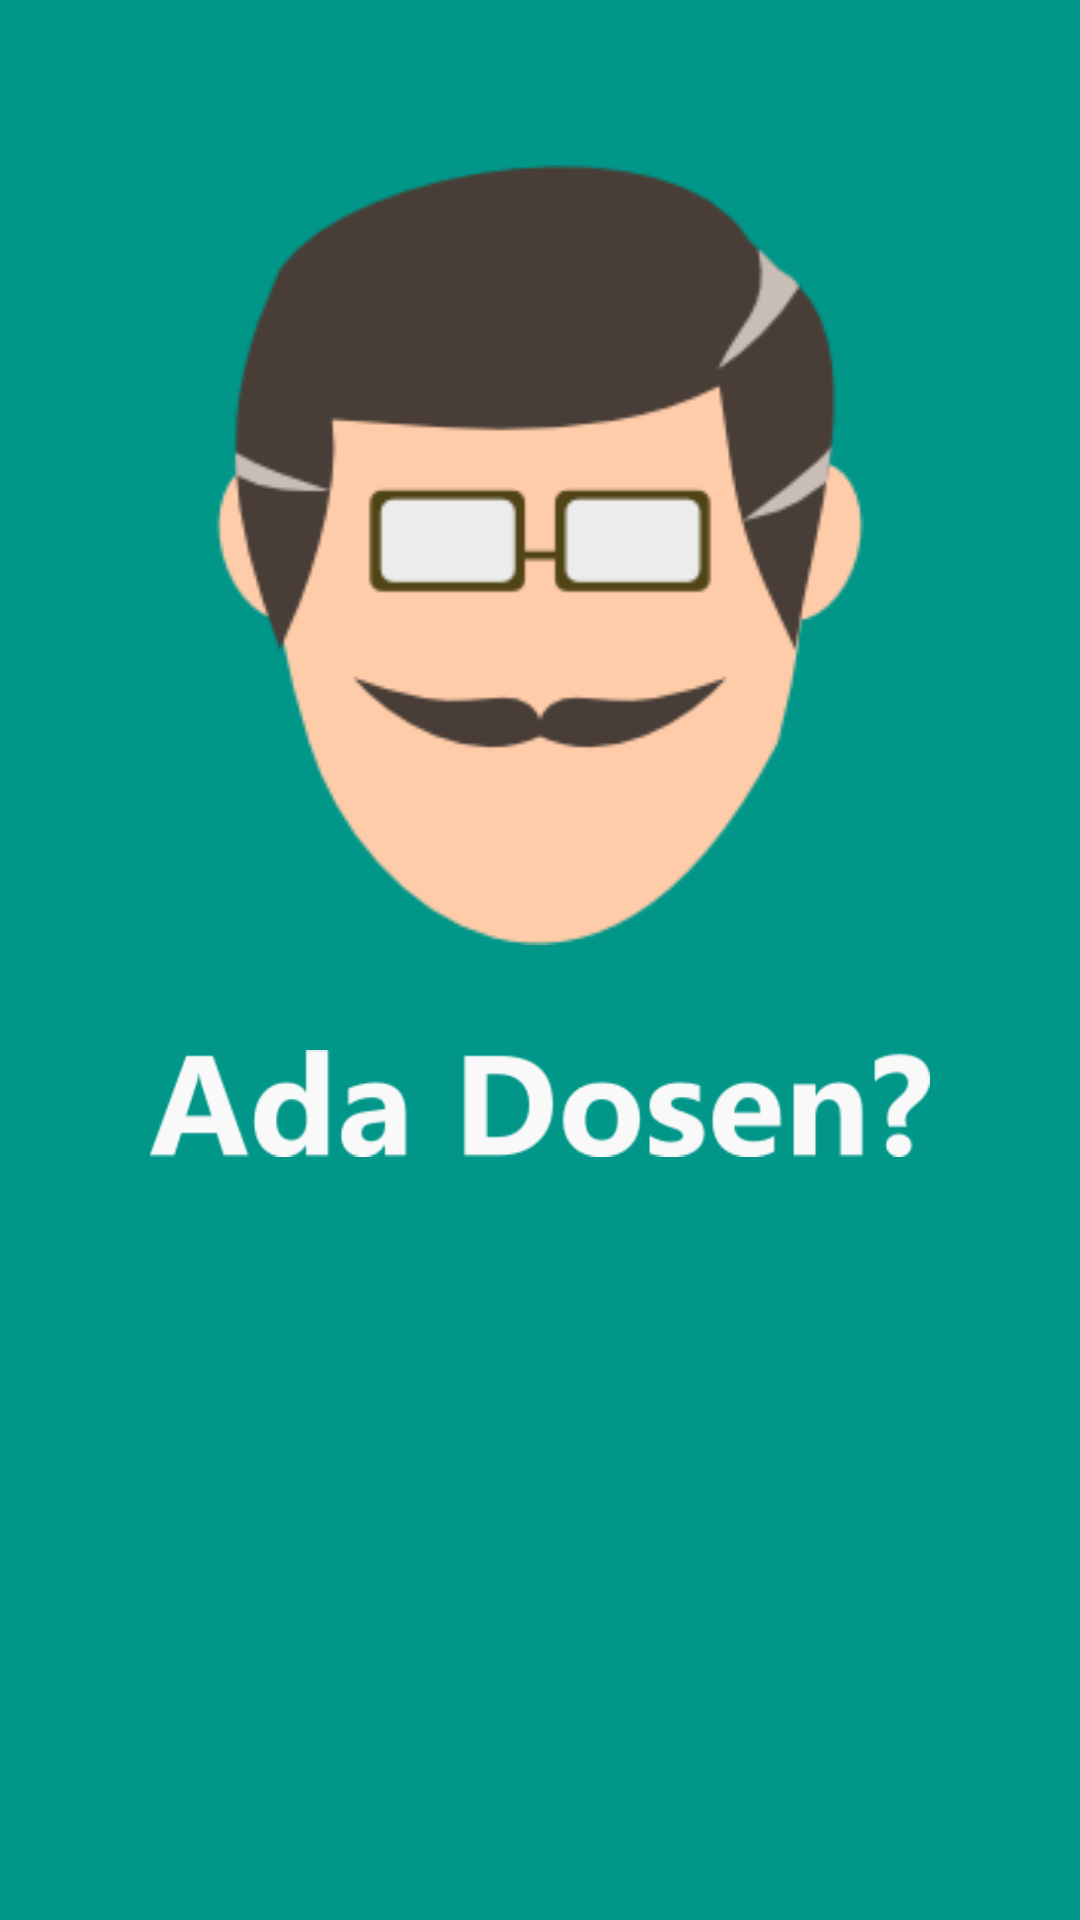

Write the Android layout XML for this screen, with the resource values it uses.
<!-- AndroidManifest.xml: application theme AppTheme -->
<!-- res/layout/splashscreen.xml -->
<?xml version="1.0" encoding="utf-8"?>
<LinearLayout xmlns:android="http://schemas.android.com/apk/res/android"
    android:layout_width="match_parent"
    android:layout_height="match_parent"
    android:padding="50dp"
    android:orientation="vertical"
    android:background="@color/primary_color">

    <LinearLayout
        android:layout_width="match_parent"
        android:layout_height="0dp"
        android:layout_weight="1">
        <ImageView
            android:src="@drawable/ada_dosen"
            android:layout_width="match_parent"
            android:layout_height="match_parent"
            android:scaleType="fitCenter"/>
    </LinearLayout>
    <LinearLayout
        android:layout_width="match_parent"
        android:layout_height="0dp"
        android:layout_weight="1"
        android:orientation="vertical">
        <ImageView
            android:paddingTop="30dp"
            android:src="@drawable/ada_dosen_teks"
            android:layout_width="match_parent"
            android:layout_height="match_parent"
            android:scaleType="fitStart" />
        <ProgressBar
            android:id="@+id/progressBar"
            android:layout_width="wrap_content"
            android:layout_height="wrap_content"
            android:layout_alignParentBottom="true"
            android:layout_centerHorizontal="true"
            android:layout_marginBottom="58dp" />
    </LinearLayout>
</LinearLayout>
<!-- resources referenced by this layout -->
<resources>
  <color name="primary_color">#009688</color>
  <!-- drawable ada_dosen: png bitmap (drawable, 11223 bytes) -->
  <!-- drawable ada_dosen_teks: png bitmap (drawable, 6334 bytes) -->
  <style name="AppTheme" parent="Theme.AppCompat.Light.DarkActionBar">
          
          <item name="colorPrimary">@color/primary_color</item>
          <item name="colorPrimaryDark">@color/primary_dark</item>
          <item name="android:colorAccent">@color/color_accent</item>
          <item name="colorControlActivated">@color/color_accent</item>
          <item name="colorControlHighlight">@color/color_accent</item>
  
      </style>
  <color name="primary_dark">#00796b</color>
  <color name="color_accent">#ff3d00</color>
</resources>
